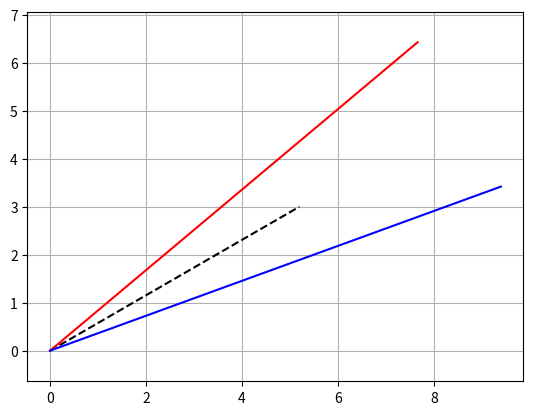

The matplotlib source for this figure:
import numpy as np
import matplotlib.pyplot as plt

# Clear all previous plots and close all figures
plt.close('all')

# Define the angle in radians
theta = 30 * np.pi / 180

# Components of vector t
tx = np.cos(theta)
ty = np.sin(theta)

# Plotting vector t
plt.plot([0, 6*tx], [0, 6*ty], '--k')
plt.grid(True)

# Define components of vector v1
u1 = 10 * np.cos(40 * np.pi / 180)
v1 = 10 * np.sin(40 * np.pi / 180)

# Plotting vector v1
plt.plot([0, u1], [0, v1], 'r')

# Calculate components of vector v0
u0 = u1 * (tx**2 - ty**2) + 2 * v1 * tx * ty
v0 = 2 * u1 * tx * ty + v1 * (ty**2 - tx**2)

# Plotting vector v0
plt.plot([0, u0], [0, v0], 'b')

# Set equal scaling
plt.axis('equal')

# Calculating magnitudes of vectors
V1 = np.sqrt(u1**2 + v1**2)
V0 = np.sqrt(u0**2 + v0**2)

# Display the plot
plt.show()
